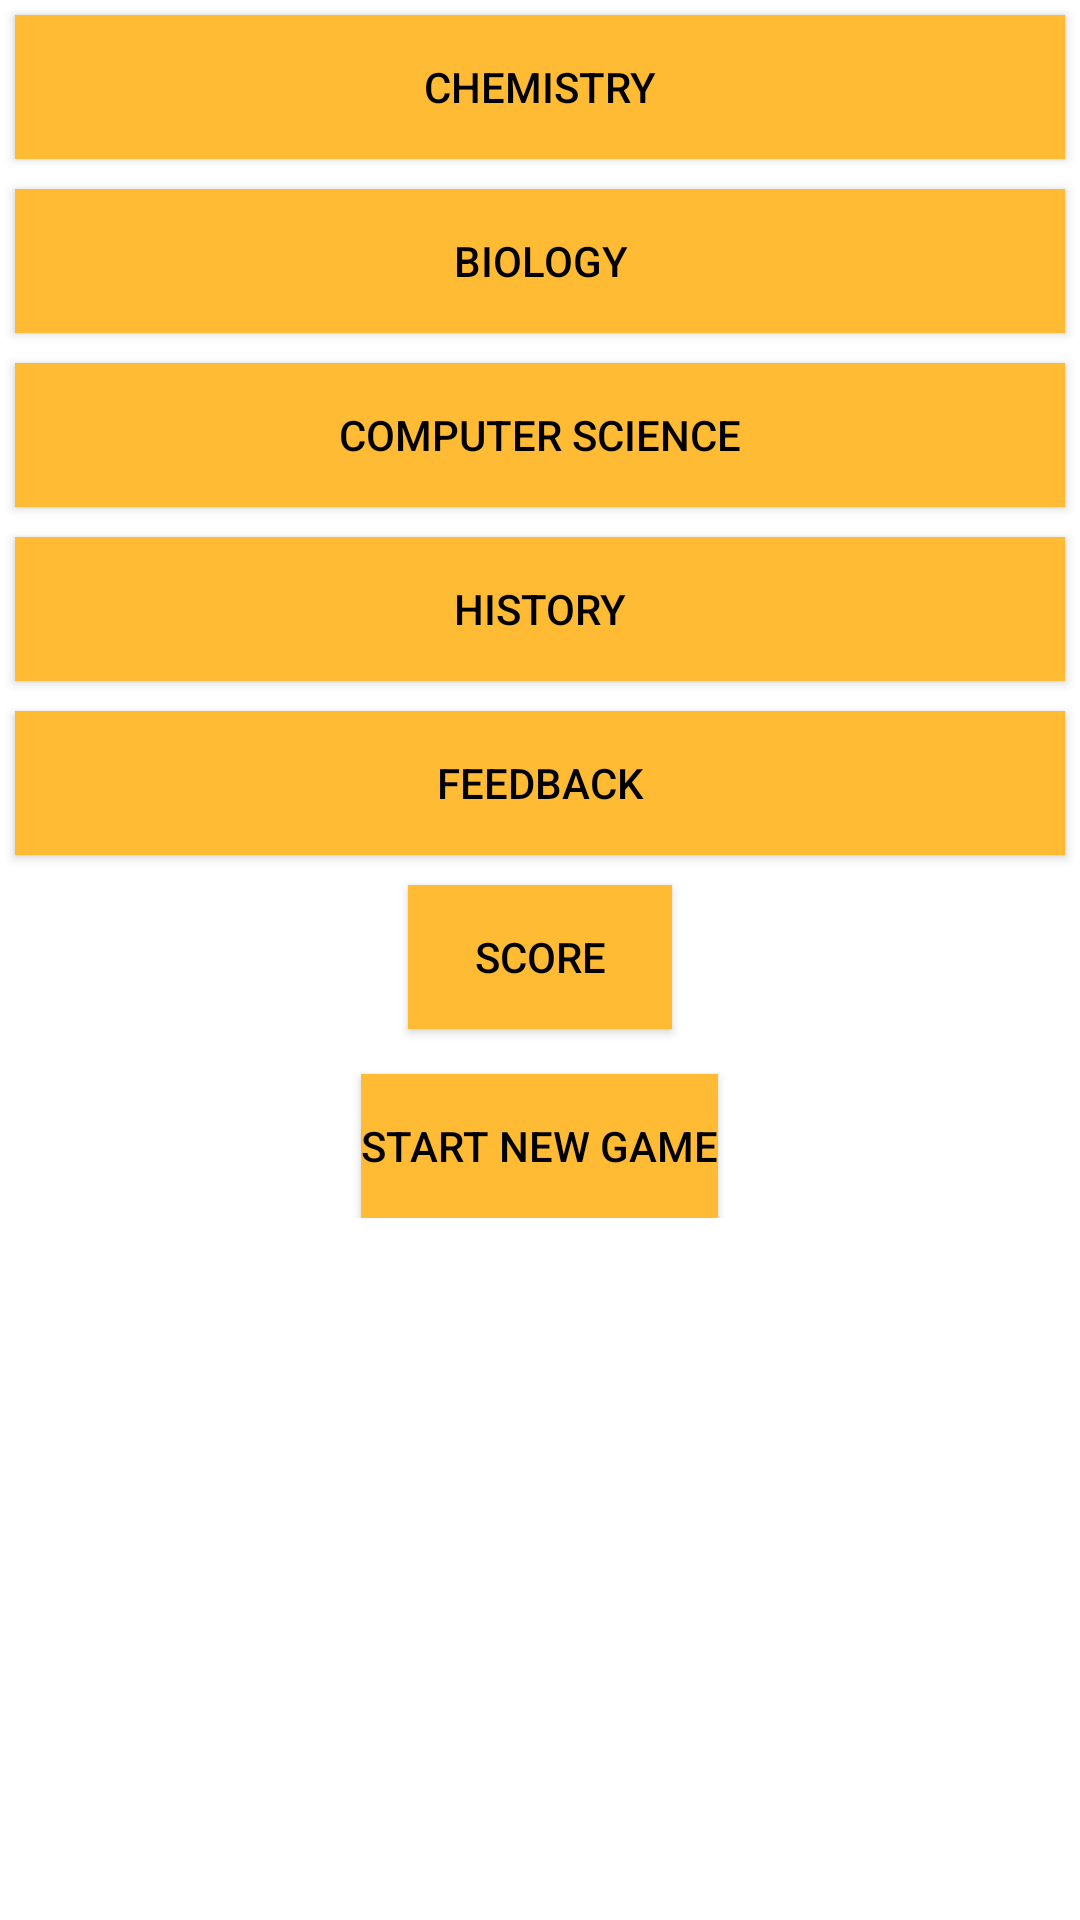

This screen was rendered from an Android layout file. Write that file and the resources it references.
<!-- AndroidManifest.xml: application theme AppTheme -->
<!-- res/layout/activity_main.xml -->
<?xml version="1.0" encoding="utf-8"?>
<ScrollView xmlns:android="http://schemas.android.com/apk/res/android"
    xmlns:tools="http://schemas.android.com/tools"
    android:layout_width="fill_parent"
    android:layout_height="fill_parent"
    android:background="@color/color_bg_main">

    <RelativeLayout
        android:id="@+id/activity_main"
        android:layout_width="match_parent"
        android:layout_height="match_parent"
        tools:context="com.example.android.quiz.MainActivity">

        <LinearLayout
            android:id="@+id/linear_layout"
            android:layout_width="match_parent"
            android:layout_height="match_parent"
            android:orientation="vertical"
            android:visibility="visible">

            <Button
                android:id="@+id/chemistry"
                style="@style/CustomizableButton"
                android:text="@string/chemistry" />

            <Button
                android:id="@+id/biology"
                style="@style/CustomizableButton"
                android:text="@string/biology" />

            <Button
                android:id="@+id/cs"
                style="@style/CustomizableButton"
                android:text="@string/cs" />

            <Button
                android:id="@+id/history"
                style="@style/CustomizableButton"
                android:text="@string/history" />

            <Button
                android:id="@+id/feedback"
                style="@style/CustomizableButton"
                android:text="@string/feedback" />

        </LinearLayout>

        <Button
            android:id="@+id/score"
            style="@style/CustomizableButton"
            android:layout_width="wrap_content"
            android:layout_below="@id/linear_layout"
            android:layout_centerHorizontal="true"
            android:onClick="updateScore"
            android:text="@string/score"
            android:visibility="visible" />

        <Button
            android:id="@+id/startbutton"
            style="@style/CustomizableButton"
            android:layout_width="wrap_content"
            android:layout_alignParentBottom="true"
            android:layout_below="@id/score"
            android:layout_centerHorizontal="true"
            android:onClick="reset"
            android:text="@string/start"
            android:visibility="visible" />

    </RelativeLayout>
</ScrollView>
<!-- resources referenced by this layout -->
<resources>
  <color name="color_bg_main">@android:color/white</color>
  <string name="biology">Biology</string>
  <string name="chemistry">Chemistry</string>
  <string name="cs">Computer Science</string>
  <string name="feedback">Feedback</string>
  <string name="history">History</string>
  <string name="score">Score</string>
  <string name="start"> Start new game </string>
  <style name="CustomizableButton" parent="Base.Widget.AppCompat.Button">
          <item name="android:layout_width">match_parent</item>
          <item name="android:layout_height">wrap_content</item>
          <item name="android:layout_margin">5dp</item>
          <item name="android:textColor">@android:color/black</item>
          <item name="android:background">@android:color/holo_orange_light</item>
          <item name="android:onClick">selectQuestion</item>
      </style>
  <style name="AppTheme" parent="Theme.AppCompat.Light.DarkActionBar">
          
          <item name="colorPrimary">@color/colorPrimary</item>
          <item name="colorPrimaryDark">@color/colorPrimaryDark</item>
          <item name="colorAccent">@color/colorAccent</item>
      </style>
  <color name="colorPrimary">#3F51B5</color>
  <color name="colorPrimaryDark">#303F9F</color>
  <color name="colorAccent">#FF4081</color>\
</resources>
